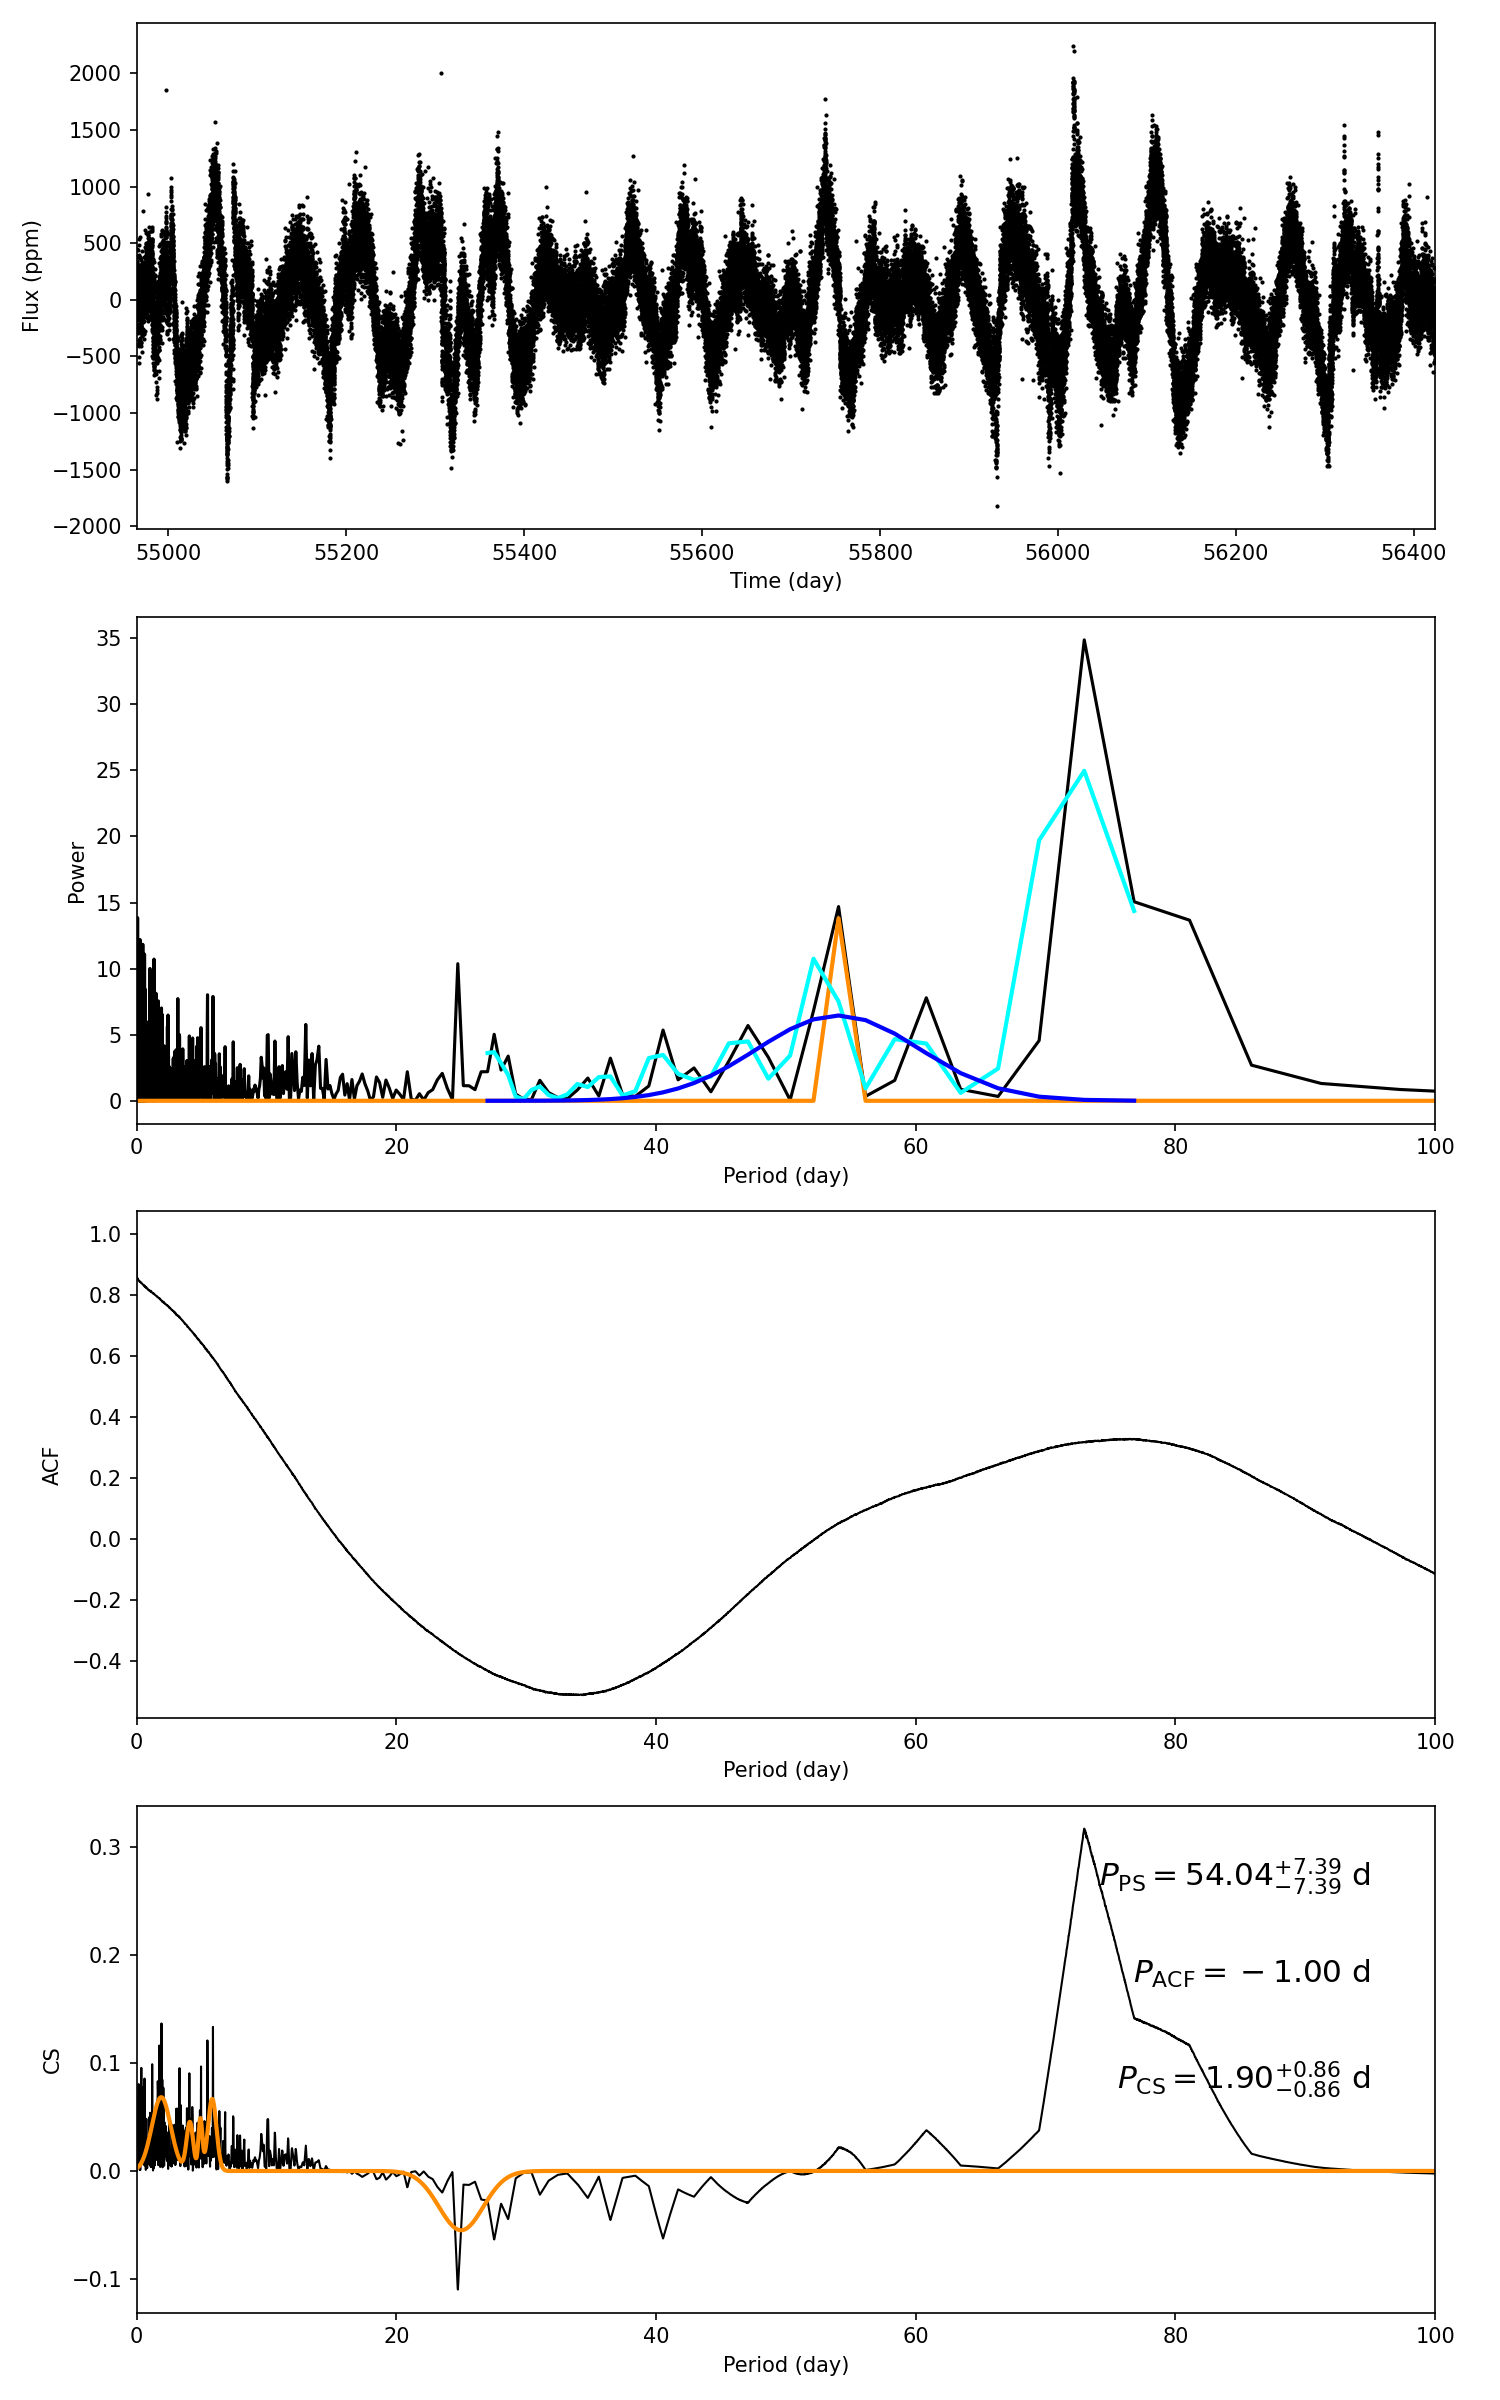

Values plotted in this chart, from the file beside it:
target_id, prot_ps, prot_acf, prot_cs, e_prot_ps, E_prot_ps, e_prot_acf, E_prot_acf, e_prot_cs, E_prot_cs, sph_ps, sph_acf, sph_cs, e_sph_ps, e_sph_acf, e_sph_cs, h_ps, fa_prob_ps, hacf, gacf, hcs
12268654, 54.04, -1.0, 1.902, 7.389, 7.389, -1.0, -1.0, 0.8582, 0.8582, 430.2, -1.0, 223.8, 51.93, -1.0, 72.77, 14.7, 4.1465370729367185e-07, -1.0, -1.0, 0.3172
